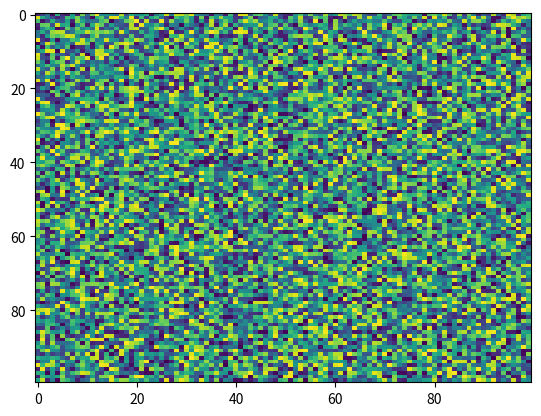

The matplotlib source for this figure:
import matplotlib.pyplot as plt
import numpy as np
X = np.random.rand(100, 100)
plt.imshow(X, 'viridis', aspect='auto', norm=None, filterrad=4.0, interpolation='nearest', alpha=None, vmin=None, vmax=None, filternorm=True, interpolation_stage=None)
